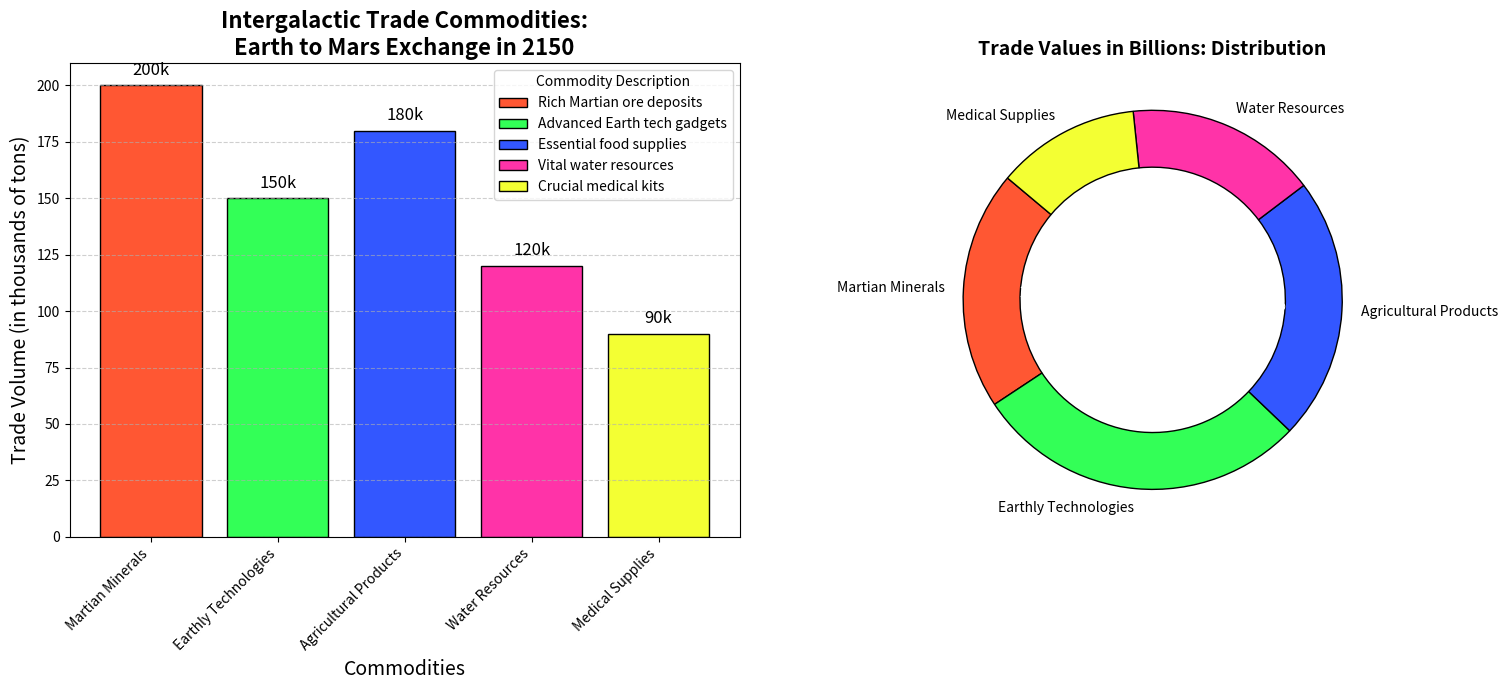

Write the Python code that produced this figure.
import matplotlib.pyplot as plt
import numpy as np

# Define commodities and their trade volumes (in thousands of tons)
commodities = ['Martian Minerals', 'Earthly Technologies', 
               'Agricultural Products', 'Water Resources', 
               'Medical Supplies']
trade_volumes = [200, 150, 180, 120, 90]

# Additional data: Estimated trade values in billions
trade_values = [50, 70, 55, 40, 30]

# Define colors for the bars and pie chart segments
colors = ['#FF5733', '#33FF57', '#3357FF', '#FF33A8', '#F3FF33']

# Create a figure with two subplots arranged horizontally
fig, (ax1, ax2) = plt.subplots(1, 2, figsize=(16, 7))

# First subplot: Bar chart for trade volumes
bars = ax1.bar(np.arange(len(commodities)), trade_volumes, color=colors, edgecolor='black')

ax1.set_title('Intergalactic Trade Commodities:\nEarth to Mars Exchange in 2150', fontsize=16, fontweight='bold')
ax1.set_xlabel('Commodities', fontsize=14)
ax1.set_ylabel('Trade Volume (in thousands of tons)', fontsize=14)
ax1.set_xticks(np.arange(len(commodities)))
ax1.set_xticklabels(commodities, rotation=45, ha='right')

# Add data labels above bars
for bar in bars:
    yval = bar.get_height()
    ax1.text(bar.get_x() + bar.get_width() / 2, yval + 3, f'{yval}k', ha='center', va='bottom', fontsize=12)

# Add legend for the bar chart
ax1.legend(bars, ['Rich Martian ore deposits', 'Advanced Earth tech gadgets', 
                  'Essential food supplies', 'Vital water resources', 
                  'Crucial medical kits'],
           title='Commodity Description', loc='upper right')

# Add a grid for the y-axis
ax1.yaxis.grid(True, linestyle='--', alpha=0.6)

# Second subplot: Donut pie chart for trade values
wedges, texts, autotexts = ax2.pie(
    trade_values, labels=commodities, autopct='%1.1f%%', 
    startangle=140, colors=colors, wedgeprops={'edgecolor': 'black', 'width': 0.3}
)
for text in autotexts:
    text.set_color('white')
ax2.set_title('Trade Values in Billions: Distribution', fontsize=14, fontweight='bold')

# Tight layout to prevent overlap
plt.tight_layout()

# Show the combined plots
plt.show()
